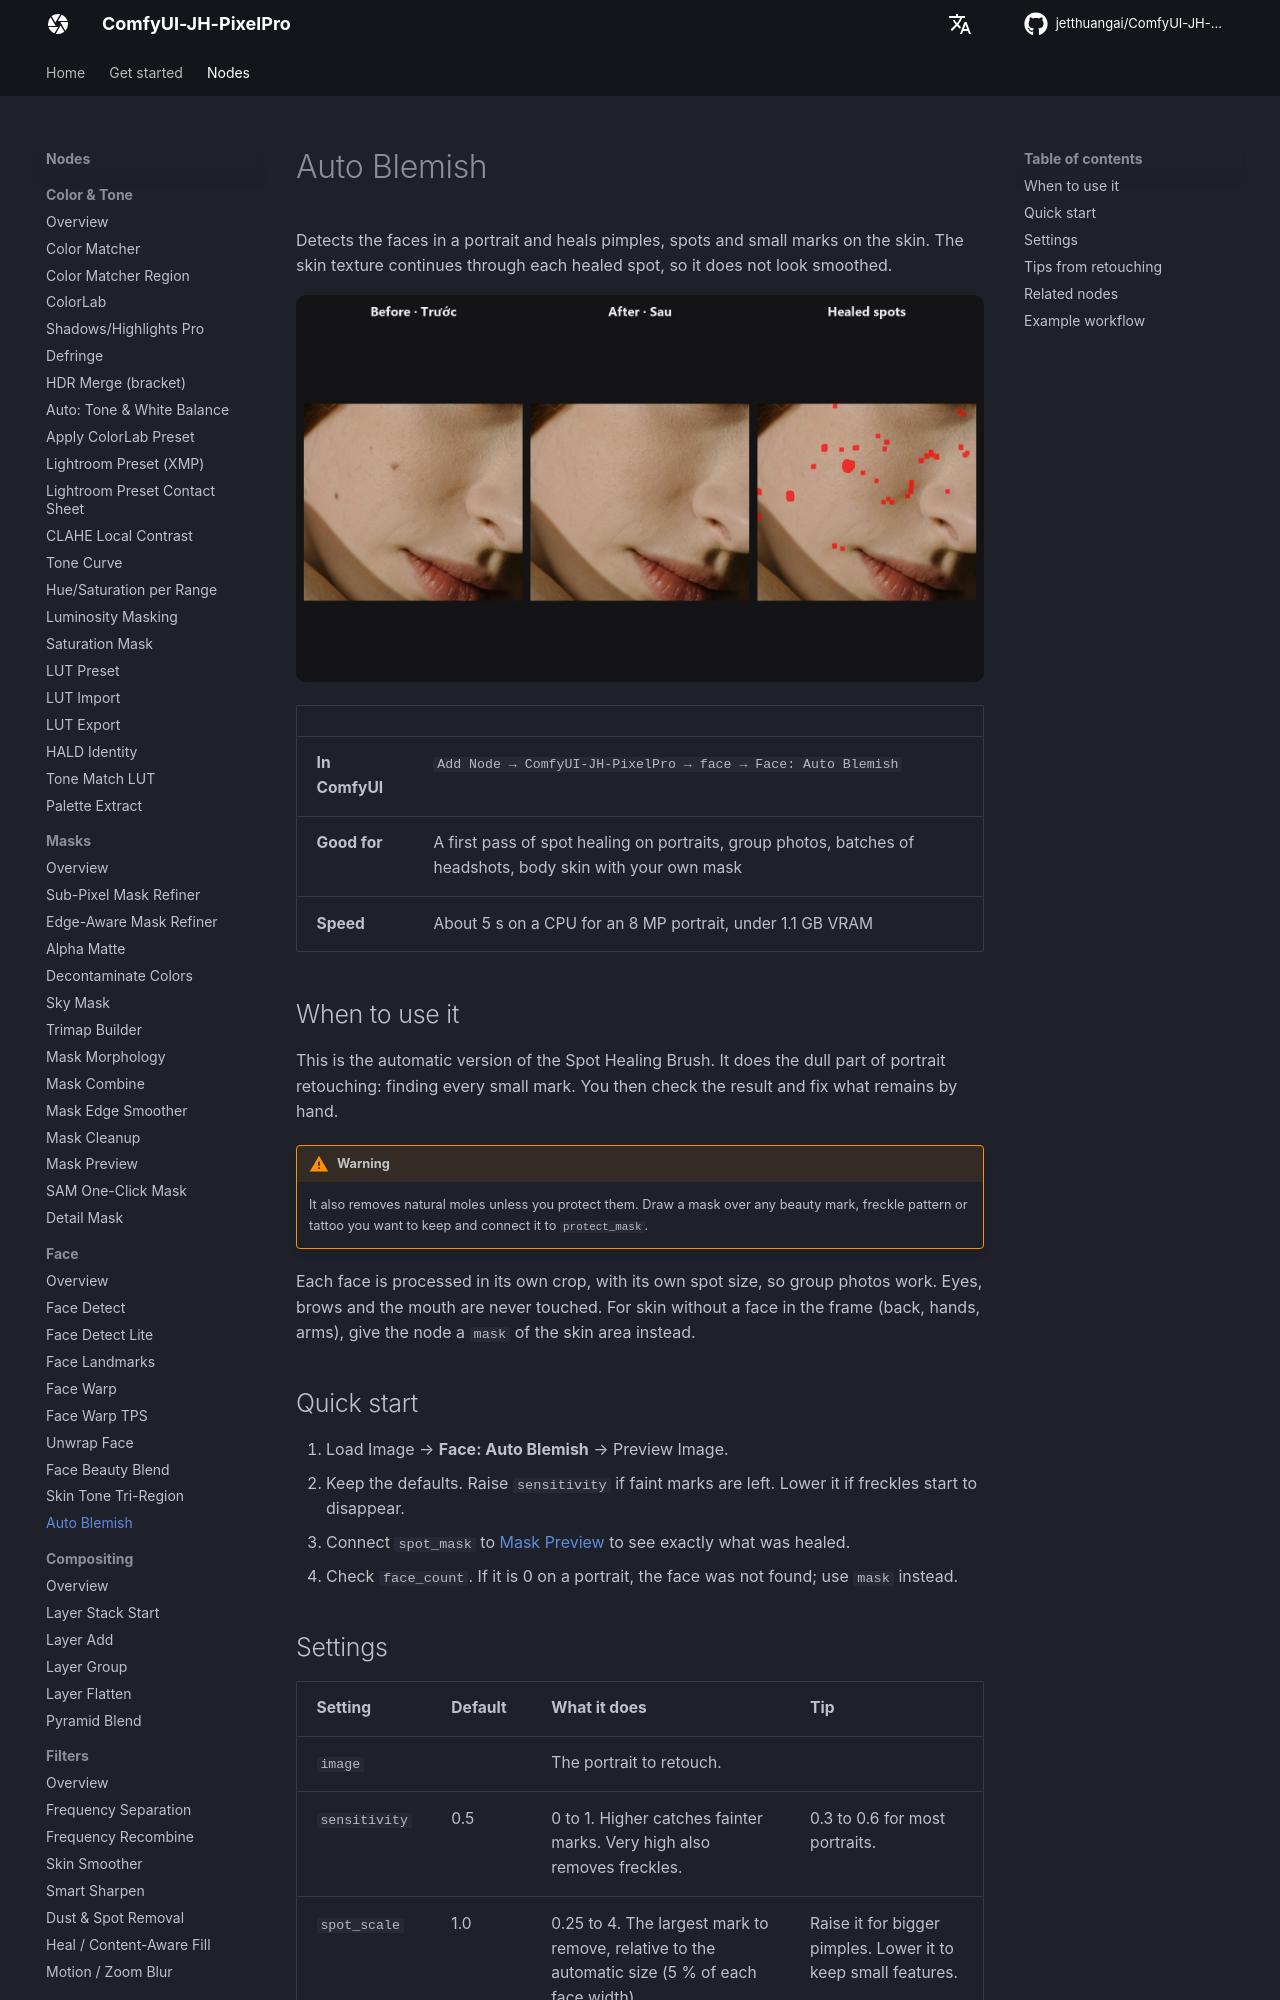

repository: jetthuangai/ComfyUI-JH-PixelPro · page: nodes/auto-blemish/index.html · generator: mkdocs

---
title: Auto Blemish
description: Finds faces, then heals pimples, spots and small marks on their skin while keeping pores.
---

# Auto Blemish

Detects the faces in a portrait and heals pimples, spots and small marks on the skin. The skin texture continues through each healed spot, so it does not look smoothed.

![Auto Blemish — before, after, healed spots](../assets/nodes/auto-blemish.jpg)

| | |
|---|---|
| **In ComfyUI** | `Add Node → ComfyUI-JH-PixelPro → face → Face: Auto Blemish` |
| **Good for** | A first pass of spot healing on portraits, group photos, batches of headshots, body skin with your own mask |
| **Speed** | About 5 s on a CPU for an 8 MP portrait, under 1.1 GB VRAM |

## When to use it

This is the automatic version of the Spot Healing Brush. It does the dull part of portrait retouching: finding every small mark. You then check the result and fix what remains by hand.

!!! warning
    It also removes natural moles unless you protect them. Draw a mask over any beauty mark, freckle pattern or tattoo you want to keep and connect it to `protect_mask`.

Each face is processed in its own crop, with its own spot size, so group photos work. Eyes, brows and the mouth are never touched. For skin without a face in the frame (back, hands, arms), give the node a `mask` of the skin area instead.

## Quick start

1. Load Image → **Face: Auto Blemish** → Preview Image.
2. Keep the defaults. Raise `sensitivity` if faint marks are left. Lower it if freckles start to disappear.
3. Connect `spot_mask` to [Mask Preview](mask-preview.md) to see exactly what was healed.
4. Check `face_count`. If it is 0 on a portrait, the face was not found; use `mask` instead.

## Settings

| Setting | Default | What it does | Tip |
|---|---|---|---|
| `image` | | The portrait to retouch. | |
| `sensitivity` | 0.5 | 0 to 1. Higher catches fainter marks. Very high also removes freckles. | 0.3 to 0.6 for most portraits. |
| `spot_scale` | 1.0 | 0.25 to 4. The largest mark to remove, relative to the automatic size (5 % of each face width). | Raise it for bigger pimples. Lower it to keep small features. |
| `mask` (optional) | | Skin area to clean instead of the detected faces. Spot size then follows the mask width. | For body, back and hands. |
| `protect_mask` (optional) | | Areas that are never touched. | A beauty mark you keep, tattoos. |

**Outputs**

| Output | What it is |
|---|---|
| `image` | The retouched image. |
| `spot_mask` | The pixels that were healed. Check it with Mask Preview. |
| `face_count` | How many faces were found. 0 when a `mask` is given. |
